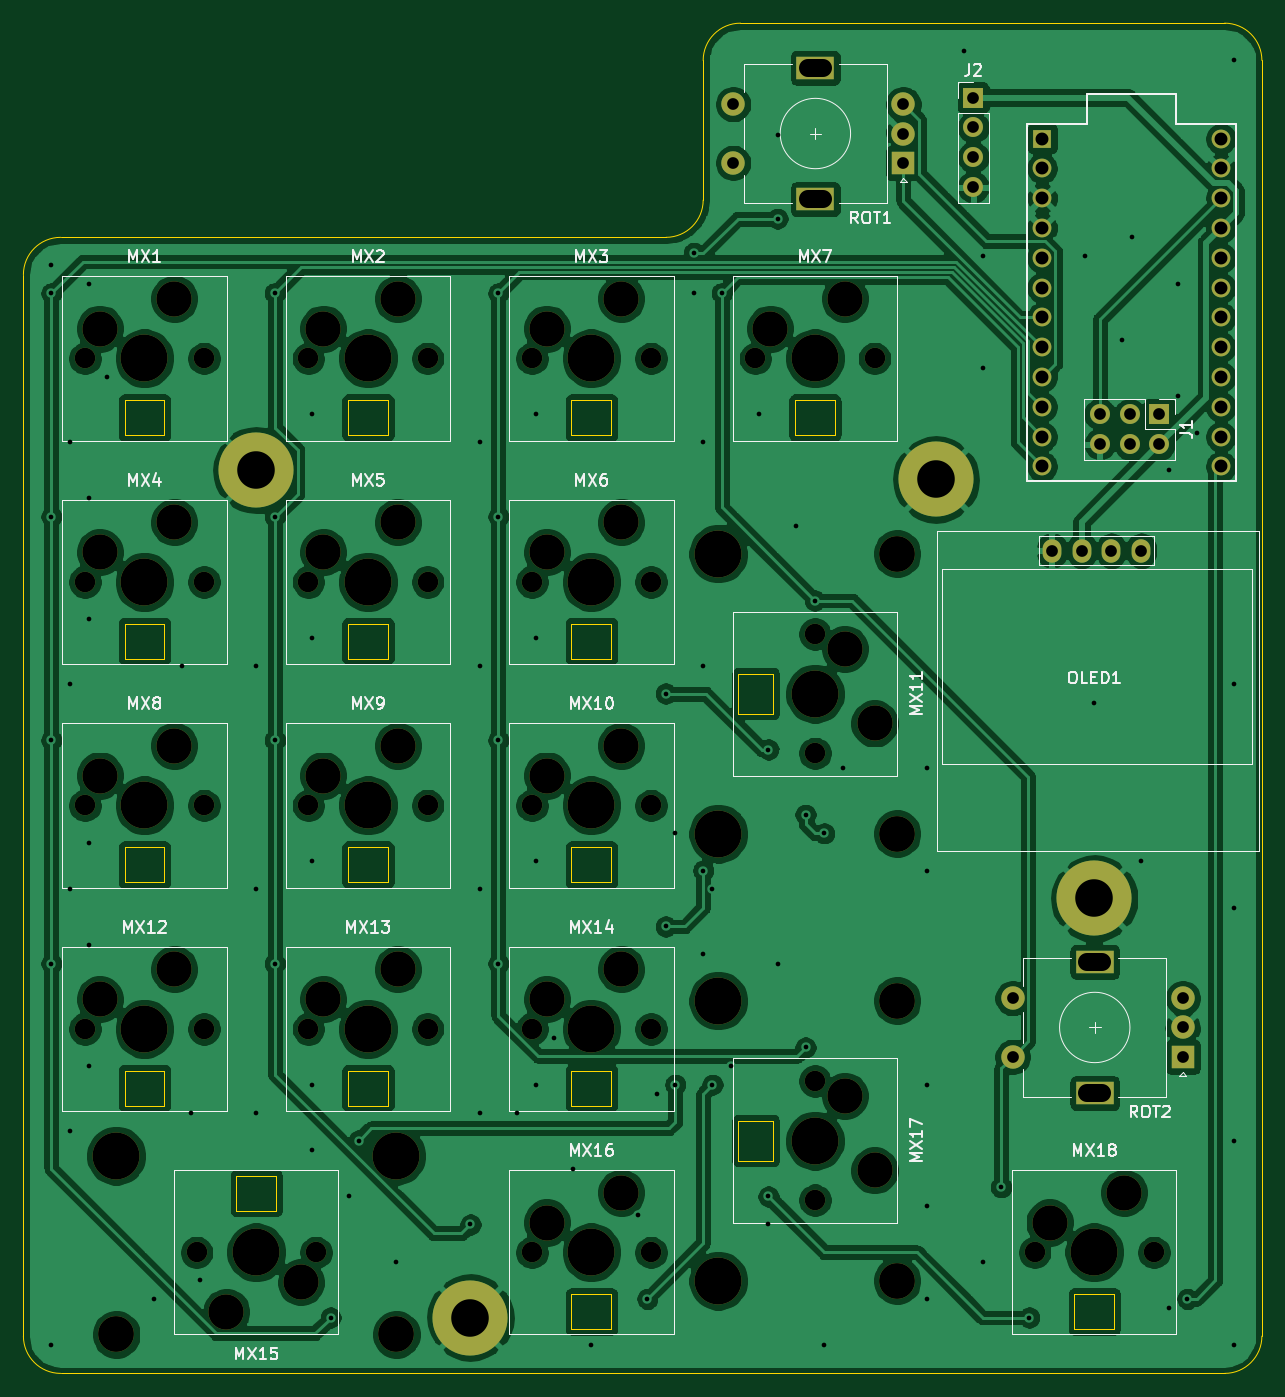
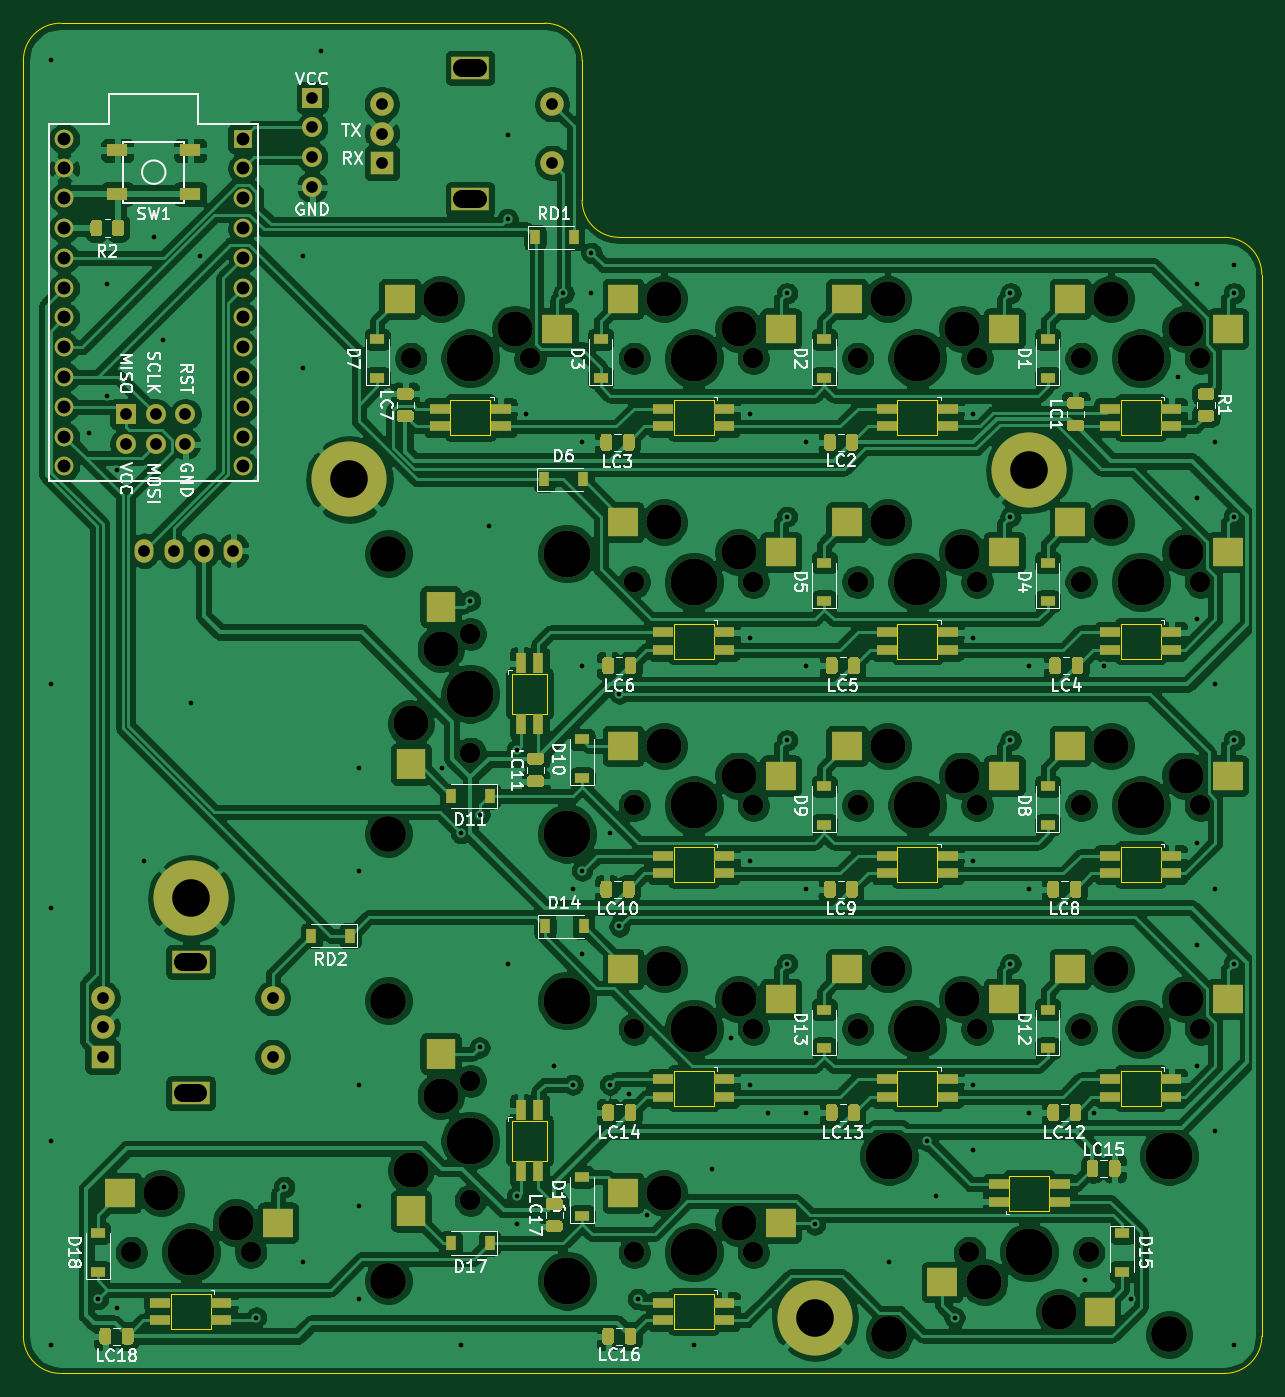
Circuit board: 11 layer files. Board 105.6 x 115.1 mm.
- bottom_copper: numpad-B_Cu.gbl (552997 bytes)
- bottom_mask: numpad-B_Mask.gbs (24385 bytes)
- paste: numpad-B_Paste.gbp (19488 bytes)
- bottom_silk: numpad-B_SilkS.gbo (76688 bytes)
- outline: numpad-Edge_Cuts.gm1 (5149 bytes)
- top_copper: numpad-F_Cu.gtl (349665 bytes)
- top_mask: numpad-F_Mask.gts (5689 bytes)
- paste: numpad-F_Paste.gtp (459 bytes)
- top_silk: numpad-F_SilkS.gto (29944 bytes)
- drill: numpad-NPTH.drl (2093 bytes)
- drill: numpad-PTH.drl (3335 bytes)

=== bottom_copper: numpad-B_Cu.gbl (552997 bytes, source omitted) ===
=== bottom_mask: numpad-B_Mask.gbs (24385 bytes, source omitted) ===
=== paste: numpad-B_Paste.gbp (19488 bytes, source omitted) ===
=== bottom_silk: numpad-B_SilkS.gbo (76688 bytes, source omitted) ===
=== outline: numpad-Edge_Cuts.gm1 ===
%TF.GenerationSoftware,KiCad,Pcbnew,(5.1.10)-1*%
%TF.CreationDate,2021-11-21T22:57:30-05:00*%
%TF.ProjectId,numpad,6e756d70-6164-42e6-9b69-6361645f7063,rev?*%
%TF.SameCoordinates,Original*%
%TF.FileFunction,Profile,NP*%
%FSLAX46Y46*%
G04 Gerber Fmt 4.6, Leading zero omitted, Abs format (unit mm)*
G04 Created by KiCad (PCBNEW (5.1.10)-1) date 2021-11-21 22:57:30*
%MOMM*%
%LPD*%
G01*
G04 APERTURE LIST*
%TA.AperFunction,Profile*%
%ADD10C,0.050000*%
%TD*%
G04 APERTURE END LIST*
D10*
X184138400Y-172232900D02*
X184138400Y-63496000D01*
X81751100Y-175407700D02*
X180963600Y-175407700D01*
X78576300Y-81751100D02*
X78576300Y-172232900D01*
X133341600Y-78576300D02*
X81751100Y-78576300D01*
X136516400Y-63496000D02*
X136516400Y-75401500D01*
X139691200Y-60321200D02*
X180963600Y-60321200D01*
X180963600Y-60321200D02*
G75*
G02*
X184138400Y-63496000I0J-3174800D01*
G01*
X136516400Y-63496000D02*
G75*
G02*
X139691200Y-60321200I3174800J0D01*
G01*
X136516400Y-75401500D02*
G75*
G02*
X133341600Y-78576300I-3174800J0D01*
G01*
X184138400Y-172232900D02*
G75*
G02*
X180963600Y-175407700I-3174800J0D01*
G01*
X81751100Y-175407700D02*
G75*
G02*
X78576300Y-172232900I0J3174800D01*
G01*
X78576300Y-81751100D02*
G75*
G02*
X81751100Y-78576300I3174800J0D01*
G01*
%TO.C,MX17*%
X139490800Y-153865200D02*
X142490800Y-153865200D01*
X139490800Y-157265200D02*
X139490800Y-153865200D01*
X142490800Y-157265200D02*
X139490800Y-157265200D01*
X142490800Y-153865200D02*
X142490800Y-157265200D01*
%TO.C,MX15*%
X100118800Y-158539600D02*
X100118800Y-161539600D01*
X96718800Y-158539600D02*
X100118800Y-158539600D01*
X96718800Y-161539600D02*
X96718800Y-158539600D01*
X100118800Y-161539600D02*
X96718800Y-161539600D01*
%TO.C,MX11*%
X139490800Y-115767600D02*
X142490800Y-115767600D01*
X139490800Y-119167600D02*
X139490800Y-115767600D01*
X142490800Y-119167600D02*
X139490800Y-119167600D01*
X142490800Y-115767600D02*
X142490800Y-119167600D01*
%TO.C,MX18*%
X168151800Y-168639600D02*
X171551800Y-168639600D01*
X171551800Y-168639600D02*
X171551800Y-171639600D01*
X171551800Y-171639600D02*
X168151800Y-171639600D01*
X168151800Y-171639600D02*
X168151800Y-168639600D01*
%TO.C,MX16*%
X125292000Y-168639600D02*
X128692000Y-168639600D01*
X128692000Y-168639600D02*
X128692000Y-171639600D01*
X128692000Y-171639600D02*
X125292000Y-171639600D01*
X125292000Y-171639600D02*
X125292000Y-168639600D01*
%TO.C,MX10*%
X125292000Y-130542000D02*
X128692000Y-130542000D01*
X128692000Y-130542000D02*
X128692000Y-133542000D01*
X128692000Y-133542000D02*
X125292000Y-133542000D01*
X125292000Y-133542000D02*
X125292000Y-130542000D01*
%TO.C,MX9*%
X106243200Y-130542000D02*
X109643200Y-130542000D01*
X109643200Y-130542000D02*
X109643200Y-133542000D01*
X109643200Y-133542000D02*
X106243200Y-133542000D01*
X106243200Y-133542000D02*
X106243200Y-130542000D01*
%TO.C,MX8*%
X87194400Y-130542000D02*
X90594400Y-130542000D01*
X90594400Y-130542000D02*
X90594400Y-133542000D01*
X90594400Y-133542000D02*
X87194400Y-133542000D01*
X87194400Y-133542000D02*
X87194400Y-130542000D01*
%TO.C,MX7*%
X144340800Y-92444400D02*
X147740800Y-92444400D01*
X147740800Y-92444400D02*
X147740800Y-95444400D01*
X147740800Y-95444400D02*
X144340800Y-95444400D01*
X144340800Y-95444400D02*
X144340800Y-92444400D01*
%TO.C,MX3*%
X125292000Y-92444400D02*
X128692000Y-92444400D01*
X128692000Y-92444400D02*
X128692000Y-95444400D01*
X128692000Y-95444400D02*
X125292000Y-95444400D01*
X125292000Y-95444400D02*
X125292000Y-92444400D01*
%TO.C,MX2*%
X106243200Y-92444400D02*
X109643200Y-92444400D01*
X109643200Y-92444400D02*
X109643200Y-95444400D01*
X109643200Y-95444400D02*
X106243200Y-95444400D01*
X106243200Y-95444400D02*
X106243200Y-92444400D01*
%TO.C,MX1*%
X87194400Y-92444400D02*
X90594400Y-92444400D01*
X90594400Y-92444400D02*
X90594400Y-95444400D01*
X90594400Y-95444400D02*
X87194400Y-95444400D01*
X87194400Y-95444400D02*
X87194400Y-92444400D01*
%TO.C,MX4*%
X87194400Y-111493200D02*
X90594400Y-111493200D01*
X90594400Y-111493200D02*
X90594400Y-114493200D01*
X90594400Y-114493200D02*
X87194400Y-114493200D01*
X87194400Y-114493200D02*
X87194400Y-111493200D01*
%TO.C,MX14*%
X125292000Y-149590800D02*
X128692000Y-149590800D01*
X128692000Y-149590800D02*
X128692000Y-152590800D01*
X128692000Y-152590800D02*
X125292000Y-152590800D01*
X125292000Y-152590800D02*
X125292000Y-149590800D01*
%TO.C,MX13*%
X106243200Y-149590800D02*
X109643200Y-149590800D01*
X109643200Y-149590800D02*
X109643200Y-152590800D01*
X109643200Y-152590800D02*
X106243200Y-152590800D01*
X106243200Y-152590800D02*
X106243200Y-149590800D01*
%TO.C,MX12*%
X87194400Y-149590800D02*
X90594400Y-149590800D01*
X90594400Y-149590800D02*
X90594400Y-152590800D01*
X90594400Y-152590800D02*
X87194400Y-152590800D01*
X87194400Y-152590800D02*
X87194400Y-149590800D01*
%TO.C,MX6*%
X125292000Y-111493200D02*
X128692000Y-111493200D01*
X128692000Y-111493200D02*
X128692000Y-114493200D01*
X128692000Y-114493200D02*
X125292000Y-114493200D01*
X125292000Y-114493200D02*
X125292000Y-111493200D01*
%TO.C,MX5*%
X106243200Y-111493200D02*
X109643200Y-111493200D01*
X109643200Y-111493200D02*
X109643200Y-114493200D01*
X109643200Y-114493200D02*
X106243200Y-114493200D01*
X106243200Y-114493200D02*
X106243200Y-111493200D01*
%TD*%
M02*

=== top_copper: numpad-F_Cu.gtl (349665 bytes, source omitted) ===
=== top_mask: numpad-F_Mask.gts (5689 bytes, source omitted) ===
=== paste: numpad-F_Paste.gtp ===
%TF.GenerationSoftware,KiCad,Pcbnew,(5.1.10)-1*%
%TF.CreationDate,2021-11-21T22:57:30-05:00*%
%TF.ProjectId,numpad,6e756d70-6164-42e6-9b69-6361645f7063,rev?*%
%TF.SameCoordinates,Original*%
%TF.FileFunction,Paste,Top*%
%TF.FilePolarity,Positive*%
%FSLAX46Y46*%
G04 Gerber Fmt 4.6, Leading zero omitted, Abs format (unit mm)*
G04 Created by KiCad (PCBNEW (5.1.10)-1) date 2021-11-21 22:57:30*
%MOMM*%
%LPD*%
G01*
G04 APERTURE LIST*
G04 APERTURE END LIST*
M02*

=== top_silk: numpad-F_SilkS.gto (29944 bytes, source omitted) ===
=== drill: numpad-NPTH.drl ===
M48
; DRILL file {KiCad (5.1.10)-1} date 11/21/21 22:57:47
; FORMAT={-:-/ absolute / metric / decimal}
; #@! TF.CreationDate,2021-11-21T22:57:47-05:00
; #@! TF.GenerationSoftware,Kicad,Pcbnew,(5.1.10)-1
; #@! TF.FileFunction,NonPlated,1,2,NPTH
FMAT,2
METRIC
T1C1.750
T2C3.000
T3C3.050
T4C4.000
%
G90
G05
T1
X83.814Y-88.894
X83.814Y-107.943
X83.814Y-126.992
X83.814Y-146.041
X93.339Y-165.09
X93.974Y-88.894
X93.974Y-107.943
X93.974Y-126.992
X93.974Y-146.041
X102.863Y-88.894
X102.863Y-107.943
X102.863Y-126.992
X102.863Y-146.041
X103.499Y-165.09
X113.023Y-88.894
X113.023Y-107.943
X113.023Y-126.992
X113.023Y-146.041
X121.912Y-88.894
X121.912Y-107.943
X121.912Y-126.992
X121.912Y-146.041
X121.912Y-165.09
X132.072Y-88.894
X132.072Y-107.943
X132.072Y-126.992
X132.072Y-146.041
X132.072Y-165.09
X140.961Y-88.894
X146.041Y-112.388
X146.041Y-122.548
X146.041Y-150.485
X146.041Y-160.645
X151.121Y-88.894
X164.772Y-165.09
X174.932Y-165.09
T2
X85.084Y-86.354
X85.084Y-105.403
X85.084Y-124.452
X85.084Y-143.501
X91.434Y-83.814
X91.434Y-102.863
X91.434Y-121.912
X91.434Y-140.961
X95.879Y-170.17
X102.229Y-167.63
X104.133Y-86.354
X104.133Y-105.403
X104.133Y-124.452
X104.133Y-143.501
X110.483Y-83.814
X110.483Y-102.863
X110.483Y-121.912
X110.483Y-140.961
X123.182Y-86.354
X123.182Y-105.403
X123.182Y-124.452
X123.182Y-143.501
X123.182Y-162.55
X129.532Y-83.814
X129.532Y-102.863
X129.532Y-121.912
X129.532Y-140.961
X129.532Y-160.01
X142.231Y-86.354
X148.581Y-83.814
X148.581Y-113.658
X148.581Y-151.755
X151.121Y-120.008
X151.121Y-158.105
X166.042Y-162.55
X172.392Y-160.01
T3
X86.481Y-172.09
X110.357Y-172.09
X153.041Y-105.53
X153.041Y-129.406
X153.041Y-143.627
X153.041Y-167.503
T4
X86.481Y-156.85
X88.894Y-88.894
X88.894Y-107.943
X88.894Y-126.992
X88.894Y-146.041
X98.419Y-165.09
X107.943Y-88.894
X107.943Y-107.943
X107.943Y-126.992
X107.943Y-146.041
X110.357Y-156.85
X126.992Y-88.894
X126.992Y-107.943
X126.992Y-126.992
X126.992Y-146.041
X126.992Y-165.09
X137.801Y-105.53
X137.801Y-129.406
X137.801Y-143.627
X137.801Y-167.503
X146.041Y-88.894
X146.041Y-117.468
X146.041Y-155.565
X169.852Y-165.09
T0
M30

=== drill: numpad-PTH.drl ===
M48
; DRILL file {KiCad (5.1.10)-1} date 11/21/21 22:57:47
; FORMAT={-:-/ absolute / metric / decimal}
; #@! TF.CreationDate,2021-11-21T22:57:47-05:00
; #@! TF.GenerationSoftware,Kicad,Pcbnew,(5.1.10)-1
; #@! TF.FileFunction,Plated,1,2,PTH
FMAT,2
METRIC
T1C0.400
T2C1.000
T3C1.100
T4C1.500
T5C3.200
%
G90
G05
T1
X80.957Y-80.957
X80.957Y-83.338
X80.957Y-102.387
X80.957Y-121.436
X80.957Y-140.485
X80.957Y-173.027
X82.545Y-96.038
X82.545Y-116.674
X82.545Y-134.135
X82.545Y-154.772
X84.132Y-82.545
X84.132Y-100.8
X84.132Y-111.118
X84.132Y-130.167
X84.132Y-138.897
X84.132Y-149.216
X85.72Y-90.482
X89.688Y-169.058
X92.069Y-115.087
X92.863Y-153.184
X93.657Y-167.471
X98.419Y-115.087
X98.419Y-134.135
X98.419Y-153.184
X100.006Y-83.338
X100.006Y-102.387
X100.006Y-121.436
X100.006Y-140.485
X103.181Y-93.657
X103.181Y-112.705
X103.181Y-131.754
X103.181Y-150.803
X103.181Y-156.359
X104.768Y-170.645
X106.356Y-160.327
X107.149Y-155.565
X110.324Y-165.883
X116.674Y-162.708
X117.468Y-96.038
X117.468Y-115.087
X117.468Y-134.135
X117.468Y-153.184
X119.055Y-83.338
X119.055Y-102.387
X119.055Y-121.436
X119.055Y-140.485
X120.642Y-153.184
X122.23Y-93.657
X122.23Y-112.705
X122.23Y-131.754
X122.23Y-150.803
X123.817Y-146.834
X125.405Y-157.946
X126.992Y-173.027
X130.96Y-161.915
X131.754Y-169.058
X132.548Y-151.597
X133.342Y-117.468
X133.342Y-137.31
X134.135Y-129.373
X134.135Y-150.803
X135.723Y-79.914
X135.723Y-83.338
X136.516Y-96.038
X136.516Y-115.087
X136.516Y-132.548
X136.516Y-139.691
X137.31Y-134.135
X137.31Y-150.803
X138.104Y-83.338
X138.897Y-149.216
X141.279Y-93.657
X142.072Y-122.23
X142.072Y-160.327
X142.072Y-162.708
X142.866Y-69.846
X142.866Y-76.989
X142.866Y-140.485
X144.453Y-103.181
X145.247Y-127.786
X145.247Y-147.628
X146.041Y-109.531
X146.834Y-129.373
X146.834Y-173.027
X148.422Y-123.817
X155.565Y-123.817
X155.565Y-132.548
X155.565Y-150.803
X155.565Y-161.121
X155.565Y-169.058
X158.74Y-62.702
X160.327Y-80.164
X160.327Y-89.688
X160.327Y-165.883
X161.915Y-159.534
X164.296Y-170.645
X169.058Y-80.164
X169.852Y-118.261
X172.233Y-87.307
X173.027Y-78.576
X173.82Y-131.754
X176.201Y-98.419
X176.201Y-169.852
X176.995Y-82.545
X176.995Y-92.069
X177.789Y-169.058
X178.582Y-95.244
X181.757Y-63.496
X181.757Y-116.674
X181.757Y-135.723
X181.757Y-155.565
X181.757Y-173.027
T2
X139.081Y-67.227
X139.081Y-72.227
X153.581Y-67.227
X153.581Y-69.727
X153.581Y-72.227
X159.534Y-66.671
X159.534Y-69.211
X159.534Y-71.751
X159.534Y-74.291
X162.892Y-143.422
X162.892Y-148.422
X166.232Y-105.28
X168.772Y-105.28
X170.328Y-93.657
X170.328Y-96.197
X171.312Y-105.28
X172.868Y-93.657
X172.868Y-96.197
X173.852Y-105.28
X175.408Y-93.657
X175.408Y-96.197
X177.392Y-143.422
X177.392Y-145.922
X177.392Y-148.422
T3
X165.407Y-70.162
X165.407Y-72.702
X165.407Y-75.242
X165.407Y-77.782
X165.407Y-80.322
X165.407Y-82.862
X165.407Y-85.402
X165.407Y-87.942
X165.407Y-90.482
X165.407Y-93.022
X165.407Y-95.562
X165.407Y-98.102
X180.647Y-70.162
X180.647Y-72.702
X180.647Y-75.242
X180.647Y-77.782
X180.647Y-80.322
X180.647Y-82.862
X180.647Y-85.402
X180.647Y-87.942
X180.647Y-90.482
X180.647Y-93.022
X180.647Y-95.562
X180.647Y-98.102
T5
X98.419Y-98.419
X116.674Y-170.645
X156.359Y-99.212
X169.852Y-134.929
T4
X146.731Y-64.127G85X145.431Y-64.127
G05
X146.731Y-75.327G85X145.431Y-75.327
G05
X170.542Y-140.322G85X169.242Y-140.322
G05
X170.542Y-151.522G85X169.242Y-151.522
G05
T0
M30
